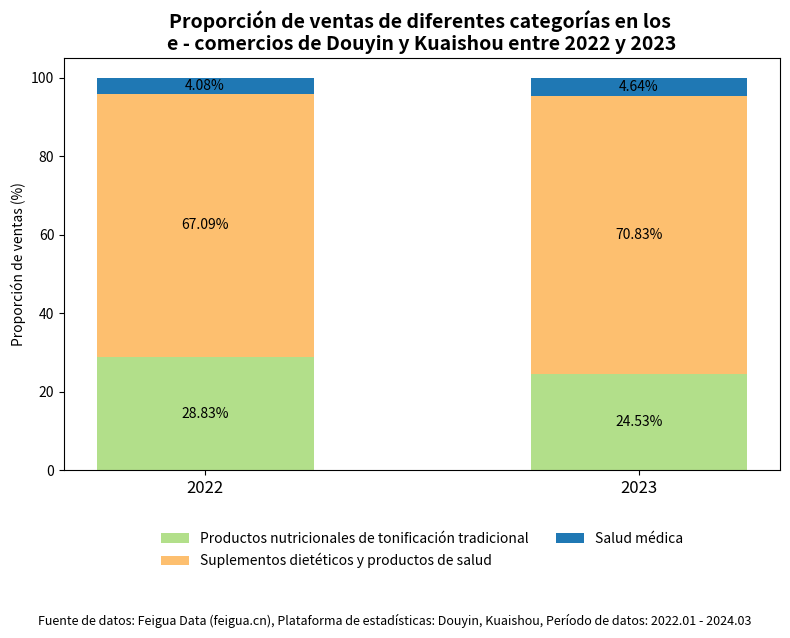

The matplotlib source for this figure:
import matplotlib.pyplot as plt
import numpy as np

# Datos
años = ['2022', '2023']
salud_medica = [4.08, 4.64]
suplementos = [67.09, 70.83]
tradicionales = [28.83, 24.53]

ancho_barra = 0.5
x = np.arange(len(años))

fig, ax = plt.subplots(figsize=(8, 6))

# Dibujar el gráfico de barras apiladas
p1 = ax.bar(x, tradicionales, ancho_barra, label='Productos nutricionales de tonificación tradicional', color='#b2df8a')
p2 = ax.bar(x, suplementos, ancho_barra, bottom=tradicionales, label='Suplementos dietéticos y productos de salud', color='#fdbf6f')
base2 = [tradicionales[i] + suplementos[i] for i in range(len(x))]
p3 = ax.bar(x, salud_medica, ancho_barra, bottom=base2, label='Salud médica', color='#1f78b4')

# Agregar etiquetas de texto
for i in range(len(x)):
    ax.text(x[i], tradicionales[i] / 2, f'{tradicionales[i]:.2f}%', ha='center', va='center', fontsize=10)
    ax.text(x[i], tradicionales[i] + suplementos[i] / 2, f'{suplementos[i]:.2f}%', ha='center', va='center', fontsize=10)
    ax.text(x[i], base2[i] + salud_medica[i] / 2, f'{salud_medica[i]:.2f}%', ha='center', va='center', fontsize=10)

# Configurar etiquetas y título
ax.set_xticks(x)
ax.set_xticklabels(años, fontsize=12)
ax.set_ylabel('Proporción de ventas (%)')
ax.set_title('Proporción de ventas de diferentes categorías en los \ne - comercios de Douyin y Kuaishou entre 2022 y 2023', fontsize=14, weight='bold')
ax.legend(loc='upper center', bbox_to_anchor=(0.5, -0.12), ncol=2, fontsize=10, frameon=False)

# Aclaración de la fuente de datos
plt.figtext(0.5, -0.05, 'Fuente de datos: Feigua Data (feigua.cn), Plataforma de estadísticas: Douyin, Kuaishou, Período de datos: 2022.01 - 2024.03',
            wrap=True, horizontalalignment='center', fontsize=9)

plt.tight_layout()
plt.show()
